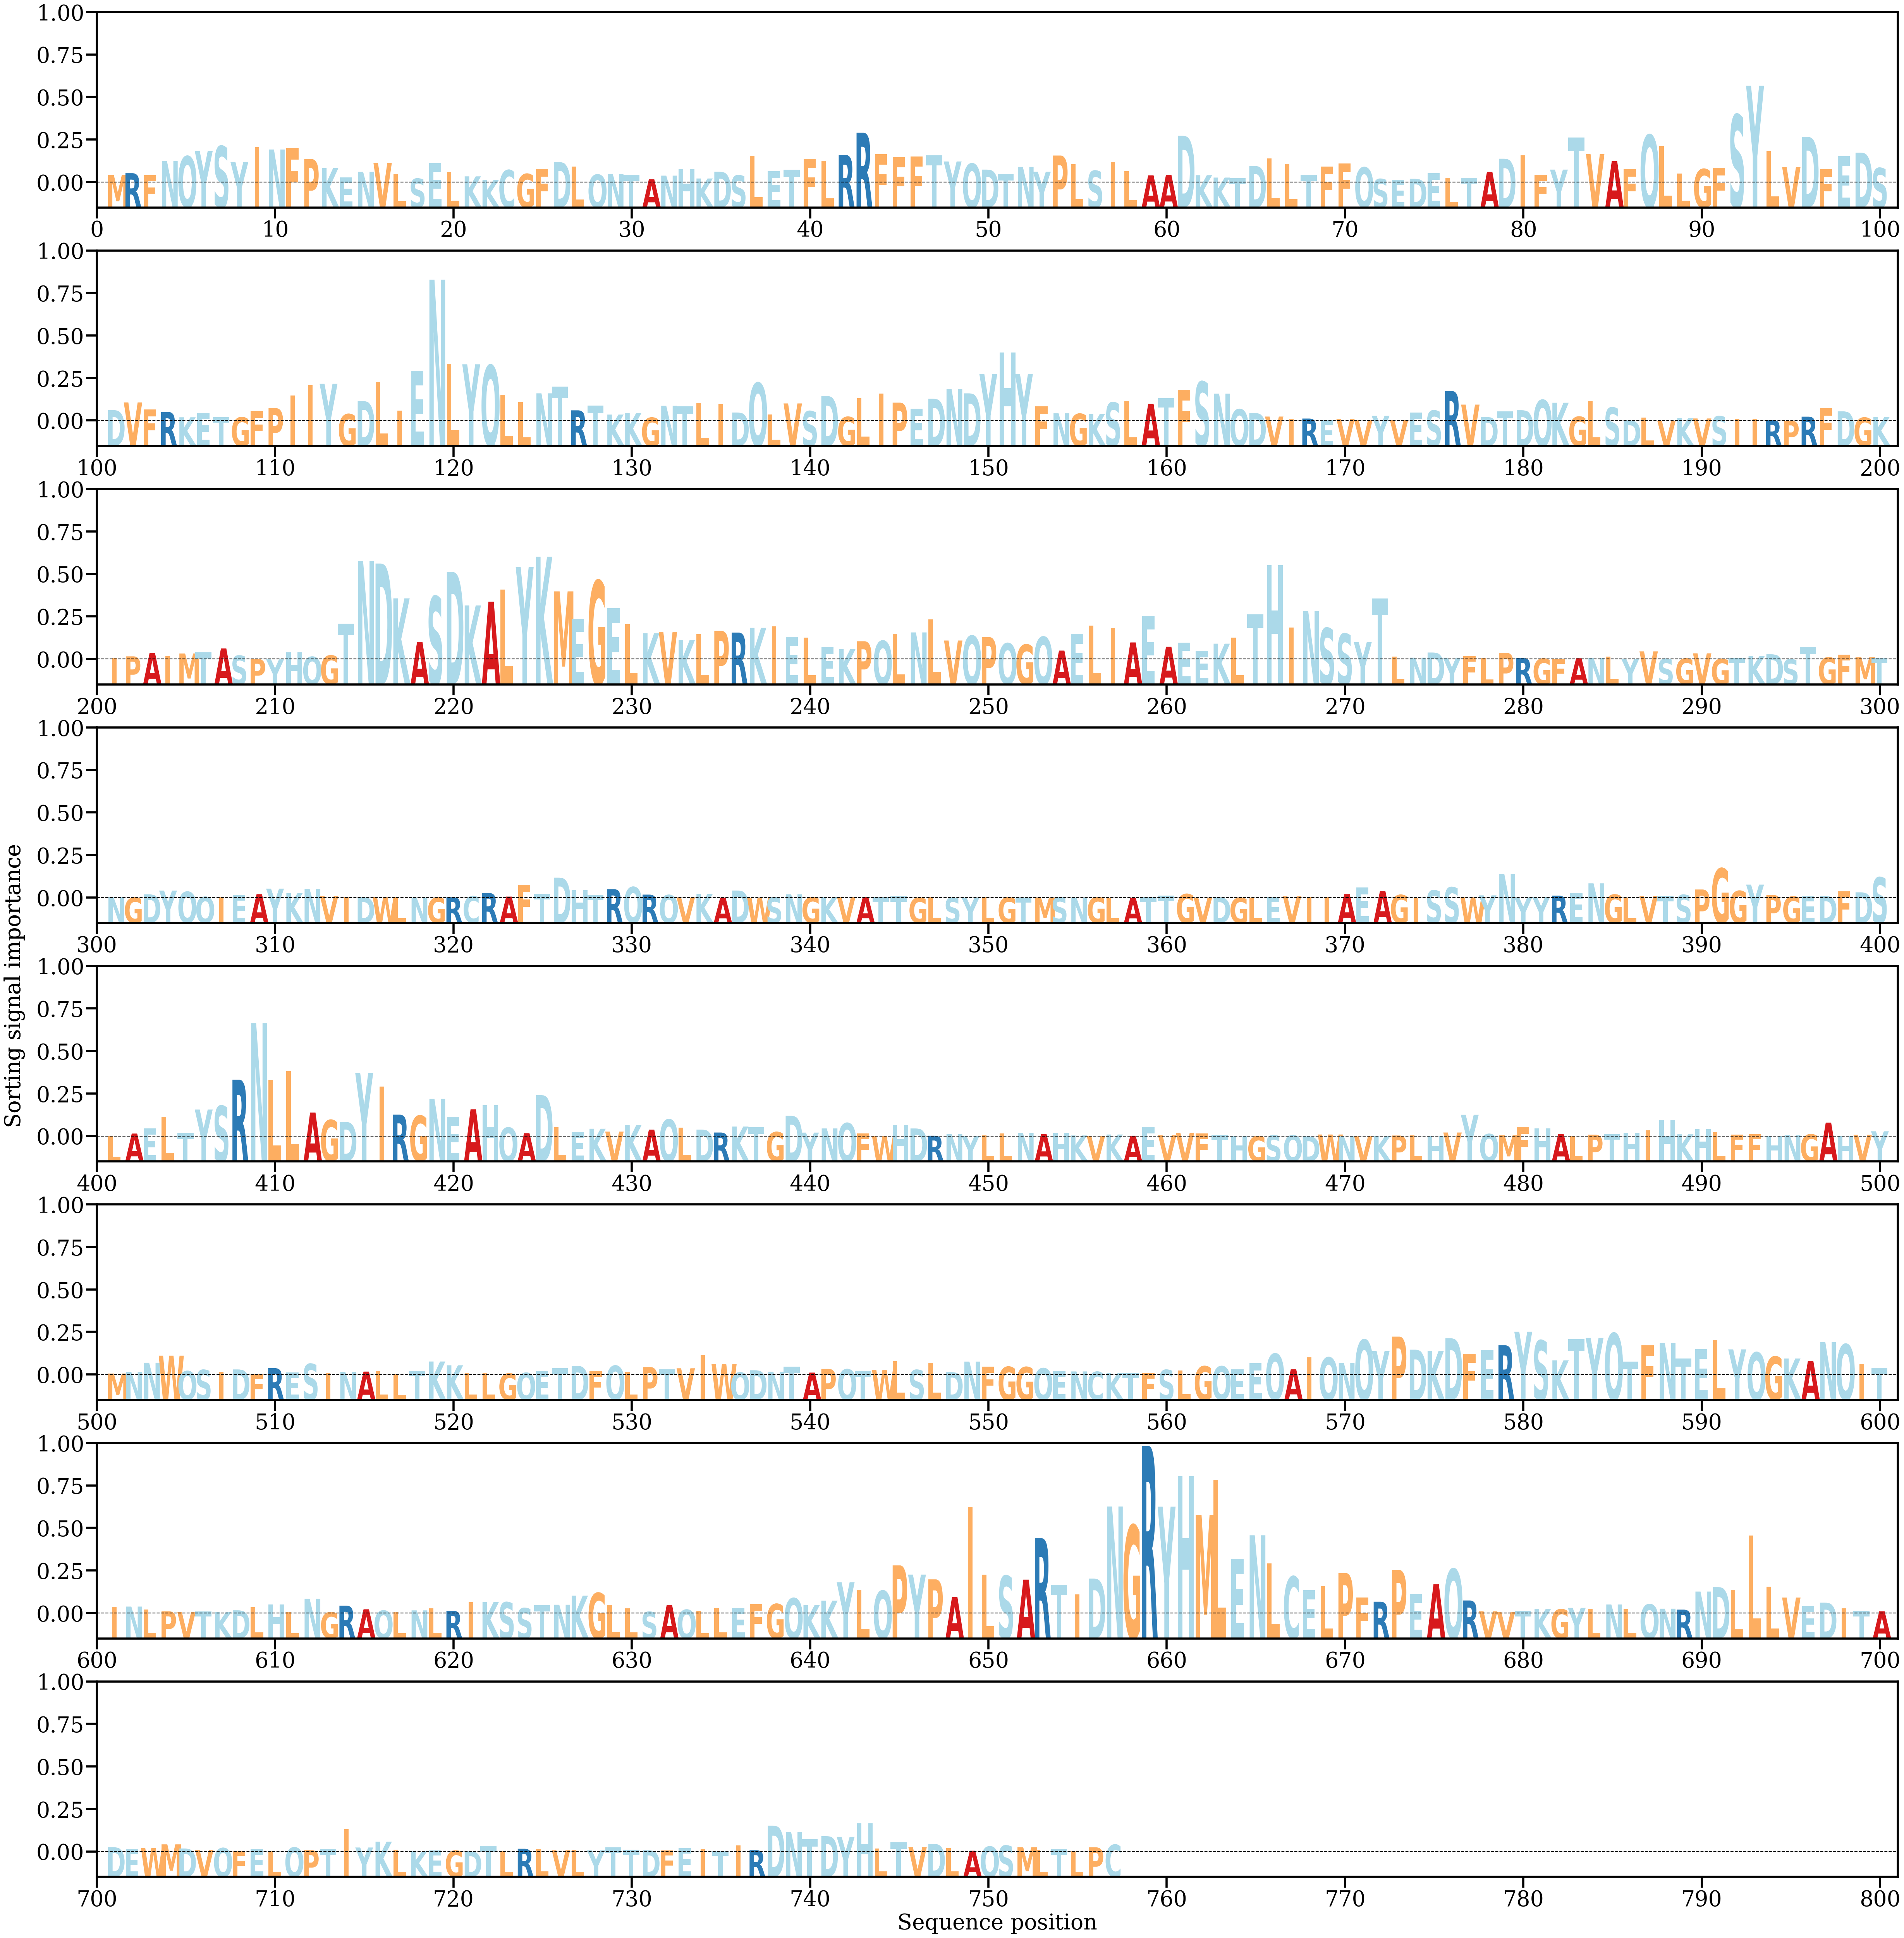

The file beside this chart, header and first rows:
AA, Alpha
M, [0.00065427]
R, [0.00080313]
F, [0.00063698]
N, [0.00185104]
Q, [0.00227772]
Y, [0.0027341]
S, [0.00315803]
Y, [0.00179091]
I, [0.00307049]
N, [0.00286566]
F, [0.00299463]
P, [0.00203317]
K, [0.0012456]
E, [0.00045295]
N, [0.00092033]
V, [0.00170252]
L, [0.00074486]
S, [0.00033128]
E, [0.00166945]
L, [0.00092524]
K, [0.00052796]
K, [0.00020863]
C, [0.00107599]
G, [0.00074086]
F, [0.00116372]
D, [0.00177107]
L, [0.00136662]
Q, [0.00067983]
N, [0.00073338]
T, [0.00068799]
A, [0.00027361]
N, [0.00058979]
H, [0.00115565]
K, [0.00034273]
D, [0.00092771]
S, [0.00061506]
L, [0.00234276]
E, [0.00099147]
T, [0.00110865]
F, [0.00207098]
L, [0.00188689]
R, [0.00239554]
R, [0.00432669]
F, [0.00247237]
F, [0.00218006]
F, [0.00225147]
T, [0.00235335]
Y, [0.00182493]
Q, [0.00162908]
D, [0.00111671]
T, [0.00075335]
N, [0.00135402]
Y, [0.00092601]
P, [0.00234227]
L, [0.0015863]
S, [0.00101452]
I, [0.00174773]
L, [0.00098309]
A, [0.00061605]
A, [0.00067039]
... 697 more rows
